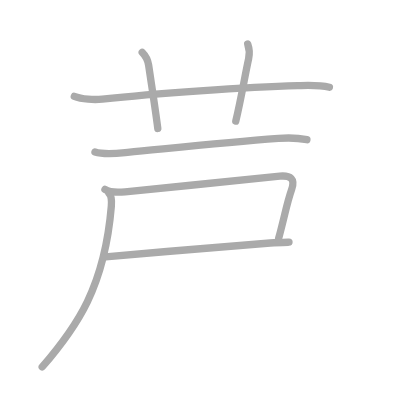
t = 0.00 s
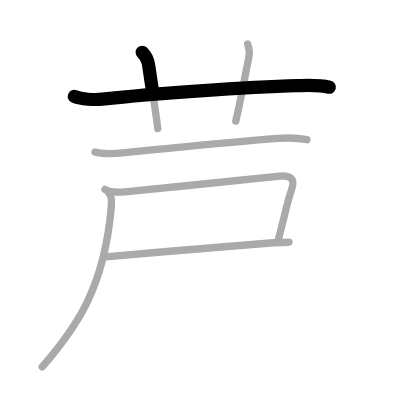
t = 1.50 s
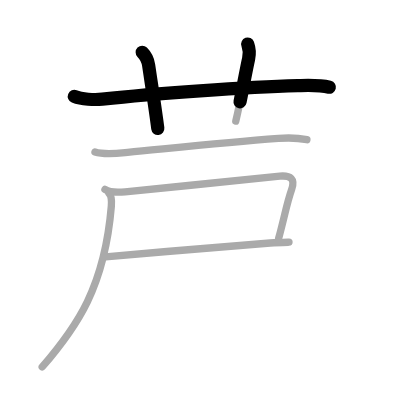
t = 2.75 s
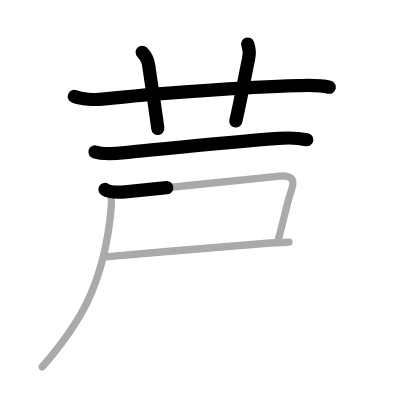
t = 4.25 s
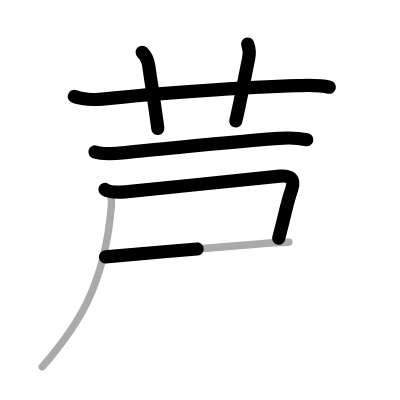
t = 5.50 s
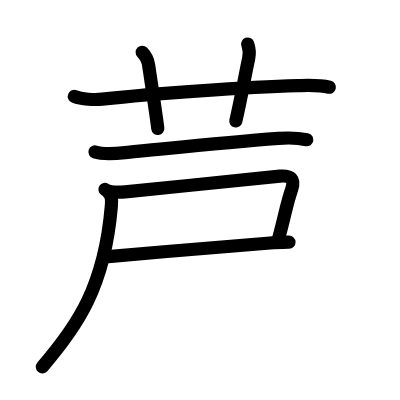
t = 7.00 s

The animated SVG that drew these frames (rendered in a browser with its animation timeline set to each time). Animation: 7 SMIL elements (animate=7); one cycle of 7.00 s.

<?xml version="1.0" standalone="no"?>
<!DOCTYPE svg PUBLIC "-//W3C//DTD SVG 1.1//EN"   "http://www.w3.org/Graphics/SVG/1.1/DTD/svg11.dtd">
<svg width="400px" height="400px"  version="1.1" xmlns="http://www.w3.org/2000/svg">
  <defs>
    <marker id="Triangle" viewBox="0 0 10 10" refX="0" refY="5" markerUnits="strokeWidth" markerWidth="3" style="stroke-opacity:0%;fill:#aaaaaa;" markerHeight="2" orient="auto">
      <path d="M 0 0 L 10 5 L 0 10 z" />
    </marker>
    
    <marker id="Arrow" viewBox="0 0 10 10" refX="5" refY="5" markerUnits="strokeWidth" markerWidth="1.8" style="stroke-opacity:0%;fill:#770000;" markerHeight="2" orient="auto">
      <path d="M 0 4 L 6 4 L 4 1 L 10 5 L 4 9 L 6 6 L 0 6 z" />
        <circle cx="5" cy="5" r="5" />
      </marker>
    
    <marker id="TriangleRed" viewBox="0 0 10 10" refX="0" refY="5" markerUnits="strokeWidth" markerWidth="3" style="stroke-opacity:0%;fill:#CC0000;" markerHeight="2" orient="auto">
      <path d="M 0 0 L 10 5 L 0 10 z" />
    </marker>
    
    <marker id="ArrowRed" viewBox="0 0 10 10" refX="5" refY="5" markerUnits="strokeWidth" markerWidth="1.8" style="stroke-opacity:0%;fill:#CC0000;" markerHeight="2" orient="auto">
      <path d="M 0 4 L 6 4 L 4 1 L 10 5 L 4 9 L 6 6 L 0 6 z" />
        <circle cx="5" cy="5" r="5" />
      </marker>
    
  </defs>
  
  <path style="fill:#ffffff; fill-opacity:100%; fill-rule:evenodd; stroke-width:0;" d="M 0 0 L 400px 0 L 400px 400px L 0 400px L 0 0" />

  <g transform="scale(3.6697247706422 3.6697247706422)">
<path style="fill:none; fill-opacity:0%; fill-rule:evenodd; stroke:#aaaaaa; stroke-opacity:100%; stroke-width: 1.5pt; stroke-linejoin:round; stroke-linecap:round;" d="M20.25 26.27c2.02 0.82 5.5 0.97 7.63 0.75c13.88-1.48 39.3-3.29 53.25-3.68c2.88-0.08 5.8-0.25 8.63 0.44"></path>
<path style="fill:none; fill-opacity:0%; fill-rule:evenodd; stroke:#aaaaaa; stroke-opacity:100%; stroke-width: 1.5pt; stroke-linejoin:round; stroke-linecap:round;" d="M38.75 14.25c1.19 1.19 1.62 2.61 1.75 3.5C41.88 27 42.38 30.12 43 35"></path>
<path style="fill:none; fill-opacity:0%; fill-rule:evenodd; stroke:#aaaaaa; stroke-opacity:100%; stroke-width: 1.5pt; stroke-linejoin:round; stroke-linecap:round;" d="M67.5 12c0.42 1.18 0.58 2.52 0.25 4c-1 4.5-2 10.75-3.5 17"></path>
<path style="fill:none; fill-opacity:0%; fill-rule:evenodd; stroke:#aaaaaa; stroke-opacity:100%; stroke-width: 1.5pt; stroke-linejoin:round; stroke-linecap:round;" d="M25.88 41.4c2.55 0.85 6.28 0.38 8.88 0.13c12-1.15 26-2.67 41.12-3.81c2.5-0.19 5.29-0.15 7.75 0.34"></path>
<path style="fill:none; fill-opacity:0%; fill-rule:evenodd; stroke:#aaaaaa; stroke-opacity:100%; stroke-width: 1.5pt; stroke-linejoin:round; stroke-linecap:round;" d="M28.6 51.62c1.15 0.75 3.08 0.88 5.5 0.65c12.55-1.18 37.66-3.9 42.16-4.27c2.98-0.25 4.21 0.76 3.22 3.61c-1.42 4.09-1.69 6.47-3.56 13.4"></path>
<path style="fill:none; fill-opacity:0%; fill-rule:evenodd; stroke:#aaaaaa; stroke-opacity:100%; stroke-width: 1.5pt; stroke-linejoin:round; stroke-linecap:round;" d="M28.75 70c15.38-1.38 27.5-2.38 44.88-3.78c1.98-0.16 3.72-0.19 5.12-0.22"></path>
<path style="fill:none; fill-opacity:0%; fill-rule:evenodd; stroke:#aaaaaa; stroke-opacity:100%; stroke-width: 1.5pt; stroke-linejoin:round; stroke-linecap:round;" d="M29.71 52.68c0.74 0.74 0.77 1.79 0.63 3.49C28.5 78.25 21 89 11.5 100"></path>

<path style="fill:none; fill-opacity:0%; fill-rule:evenodd; stroke:#000000; stroke-opacity:100%; stroke-width: 2.7pt; stroke-linejoin:round; stroke-linecap:round;" d="M20.25 26.27c2.02 0.82 5.5 0.97 7.63 0.75c13.88-1.48 39.3-3.29 53.25-3.68c2.88-0.08 5.8-0.25 8.63 0.44" pathLength="100" stroke-dashoffset="100" stroke-dasharray="100 105"><animate id="dashAnim1" attributeName="stroke-dashoffset" from="100" to="0" dur="1s" calcMode="linear" fill="freeze"/></path>
<path style="fill:none; fill-opacity:0%; fill-rule:evenodd; stroke:#000000; stroke-opacity:100%; stroke-width: 2.7pt; stroke-linejoin:round; stroke-linecap:round;" d="M38.75 14.25c1.19 1.19 1.62 2.61 1.75 3.5C41.88 27 42.38 30.12 43 35" pathLength="100" stroke-dashoffset="100" stroke-dasharray="100 105"><animate id="dashAnim2" attributeName="stroke-dashoffset" from="100" to="0" dur="1s" calcMode="linear" begin="dashAnim1.end" fill="freeze"/></path>
<path style="fill:none; fill-opacity:0%; fill-rule:evenodd; stroke:#000000; stroke-opacity:100%; stroke-width: 2.7pt; stroke-linejoin:round; stroke-linecap:round;" d="M67.5 12c0.42 1.18 0.58 2.52 0.25 4c-1 4.5-2 10.75-3.5 17" pathLength="100" stroke-dashoffset="100" stroke-dasharray="100 105"><animate id="dashAnim3" attributeName="stroke-dashoffset" from="100" to="0" dur="1s" calcMode="linear" begin="dashAnim2.end" fill="freeze"/></path>
<path style="fill:none; fill-opacity:0%; fill-rule:evenodd; stroke:#000000; stroke-opacity:100%; stroke-width: 2.7pt; stroke-linejoin:round; stroke-linecap:round;" d="M25.88 41.4c2.55 0.85 6.28 0.38 8.88 0.13c12-1.15 26-2.67 41.12-3.81c2.5-0.19 5.29-0.15 7.75 0.34" pathLength="100" stroke-dashoffset="100" stroke-dasharray="100 105"><animate id="dashAnim4" attributeName="stroke-dashoffset" from="100" to="0" dur="1s" calcMode="linear" begin="dashAnim3.end" fill="freeze"/></path>
<path style="fill:none; fill-opacity:0%; fill-rule:evenodd; stroke:#000000; stroke-opacity:100%; stroke-width: 2.7pt; stroke-linejoin:round; stroke-linecap:round;" d="M28.6 51.62c1.15 0.75 3.08 0.88 5.5 0.65c12.55-1.18 37.66-3.9 42.16-4.27c2.98-0.25 4.21 0.76 3.22 3.61c-1.42 4.09-1.69 6.47-3.56 13.4" pathLength="100" stroke-dashoffset="100" stroke-dasharray="100 105"><animate id="dashAnim5" attributeName="stroke-dashoffset" from="100" to="0" dur="1s" calcMode="linear" begin="dashAnim4.end" fill="freeze"/></path>
<path style="fill:none; fill-opacity:0%; fill-rule:evenodd; stroke:#000000; stroke-opacity:100%; stroke-width: 2.7pt; stroke-linejoin:round; stroke-linecap:round;" d="M28.75 70c15.38-1.38 27.5-2.38 44.88-3.78c1.98-0.16 3.72-0.19 5.12-0.22" pathLength="100" stroke-dashoffset="100" stroke-dasharray="100 105"><animate id="dashAnim6" attributeName="stroke-dashoffset" from="100" to="0" dur="1s" calcMode="linear" begin="dashAnim5.end" fill="freeze"/></path>
<path style="fill:none; fill-opacity:0%; fill-rule:evenodd; stroke:#000000; stroke-opacity:100%; stroke-width: 2.7pt; stroke-linejoin:round; stroke-linecap:round;" d="M29.71 52.68c0.74 0.74 0.77 1.79 0.63 3.49C28.5 78.25 21 89 11.5 100" pathLength="100" stroke-dashoffset="100" stroke-dasharray="100 105"><animate id="dashAnim7" attributeName="stroke-dashoffset" from="100" to="0" dur="1s" calcMode="linear" begin="dashAnim6.end" fill="freeze"/></path>

</g>

</svg>  
          
